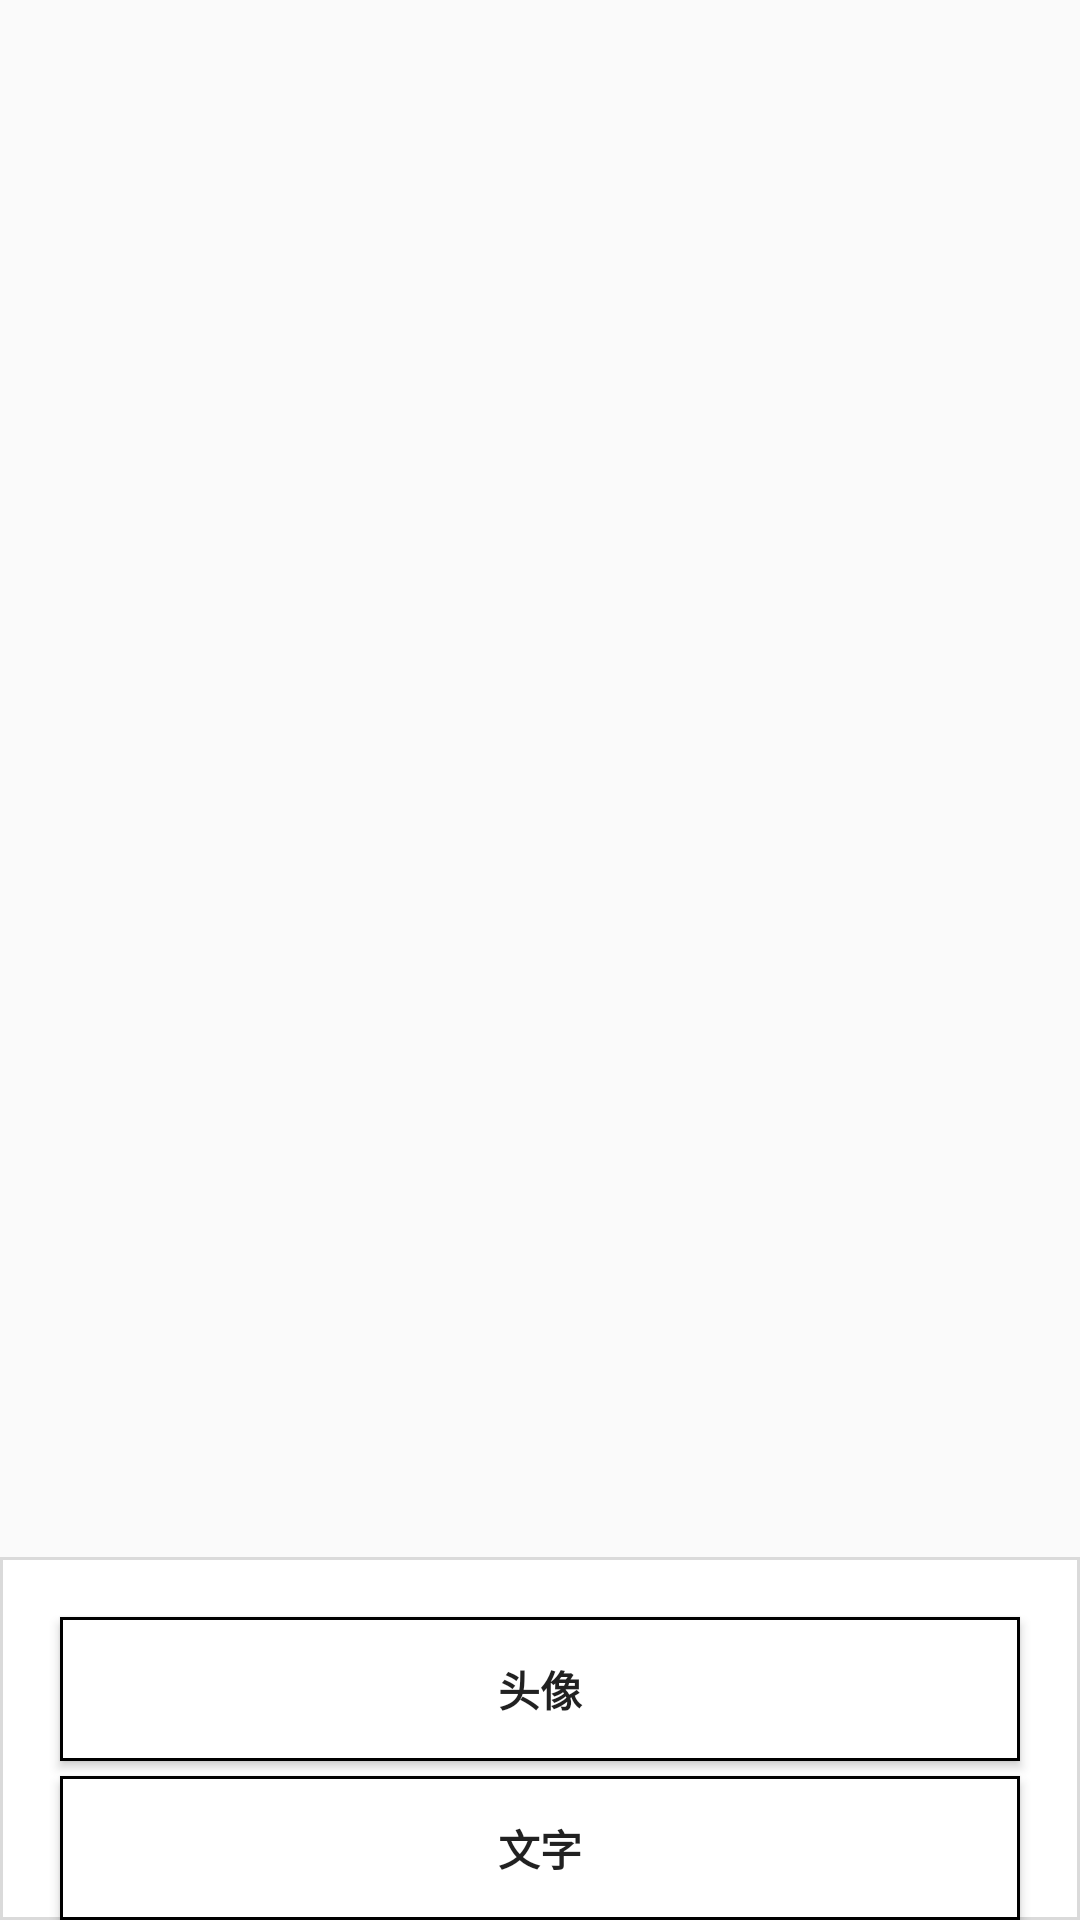

Here is an Android app screen rendered from its layout file. Give the layout XML and the strings, colors and styles it references.
<!-- AndroidManifest.xml: application theme AppTheme -->
<!-- res/layout/add_menu.xml -->
<?xml version="1.0" encoding="utf-8"?>
<RelativeLayout
    xmlns:android="http://schemas.android.com/apk/res/android"
    android:layout_width="match_parent"
    android:layout_height="match_parent"
    android:gravity="center_horizontal"
    android:orientation="vertical">
    <LinearLayout
        android:id="@+id/pop_layout"
        android:layout_width="fill_parent"
        android:layout_height="wrap_content"
        android:gravity="center_horizontal"
        android:orientation="vertical"
        android:layout_alignParentBottom="true"
        android:background="@drawable/choose_outside">


        <Button
            android:id="@+id/choose_photo"
            android:layout_marginLeft="20dip"
            android:layout_marginRight="20dip"
            android:layout_marginTop="20dip"
            android:layout_width="fill_parent"
            android:layout_height="wrap_content"
            android:text="头像"
            android:background="@drawable/choose_bg"
            android:textStyle="bold" />

        <Button
            android:id="@+id/choose_text"
            android:layout_marginLeft="20dip"
            android:layout_marginRight="20dip"
            android:layout_marginTop="5dip"
            android:layout_width="fill_parent"
            android:layout_height="wrap_content"
            android:text="文字"
            android:background="@drawable/choose_bg"
            android:textStyle="bold" />
    </LinearLayout>
</RelativeLayout>
<!-- resources referenced by this layout -->
<resources>
  <!-- drawable choose_bg (drawable) -->
  <?xml version="1.0" encoding="utf-8"?>
  <shape xmlns:android="http://schemas.android.com/apk/res/android" >
      <solid android:color="#ffffff"/>
      <stroke android:width="1dip" android:color="#000"/>
  </shape>
  <!-- drawable choose_outside (drawable) -->
  <?xml version="1.0" encoding="utf-8"?>
  <shape xmlns:android="http://schemas.android.com/apk/res/android" >
      <solid android:color="#fff"/>
      <stroke android:width="1dip" android:color="#dadada"/>
  </shape>
  <style name="AppTheme" parent="Theme.AppCompat.Light.DarkActionBar">
          
          <item name="colorPrimary">@color/colorPrimary</item>
          <item name="colorPrimaryDark">@color/colorPrimaryDark</item>
          <item name="colorAccent">@color/colorAccent</item>
      </style>
  <color name="colorPrimary">#3F51B5</color>
  <color name="colorPrimaryDark">#303F9F</color>
  <color name="colorAccent">#FF4081</color>
</resources>
